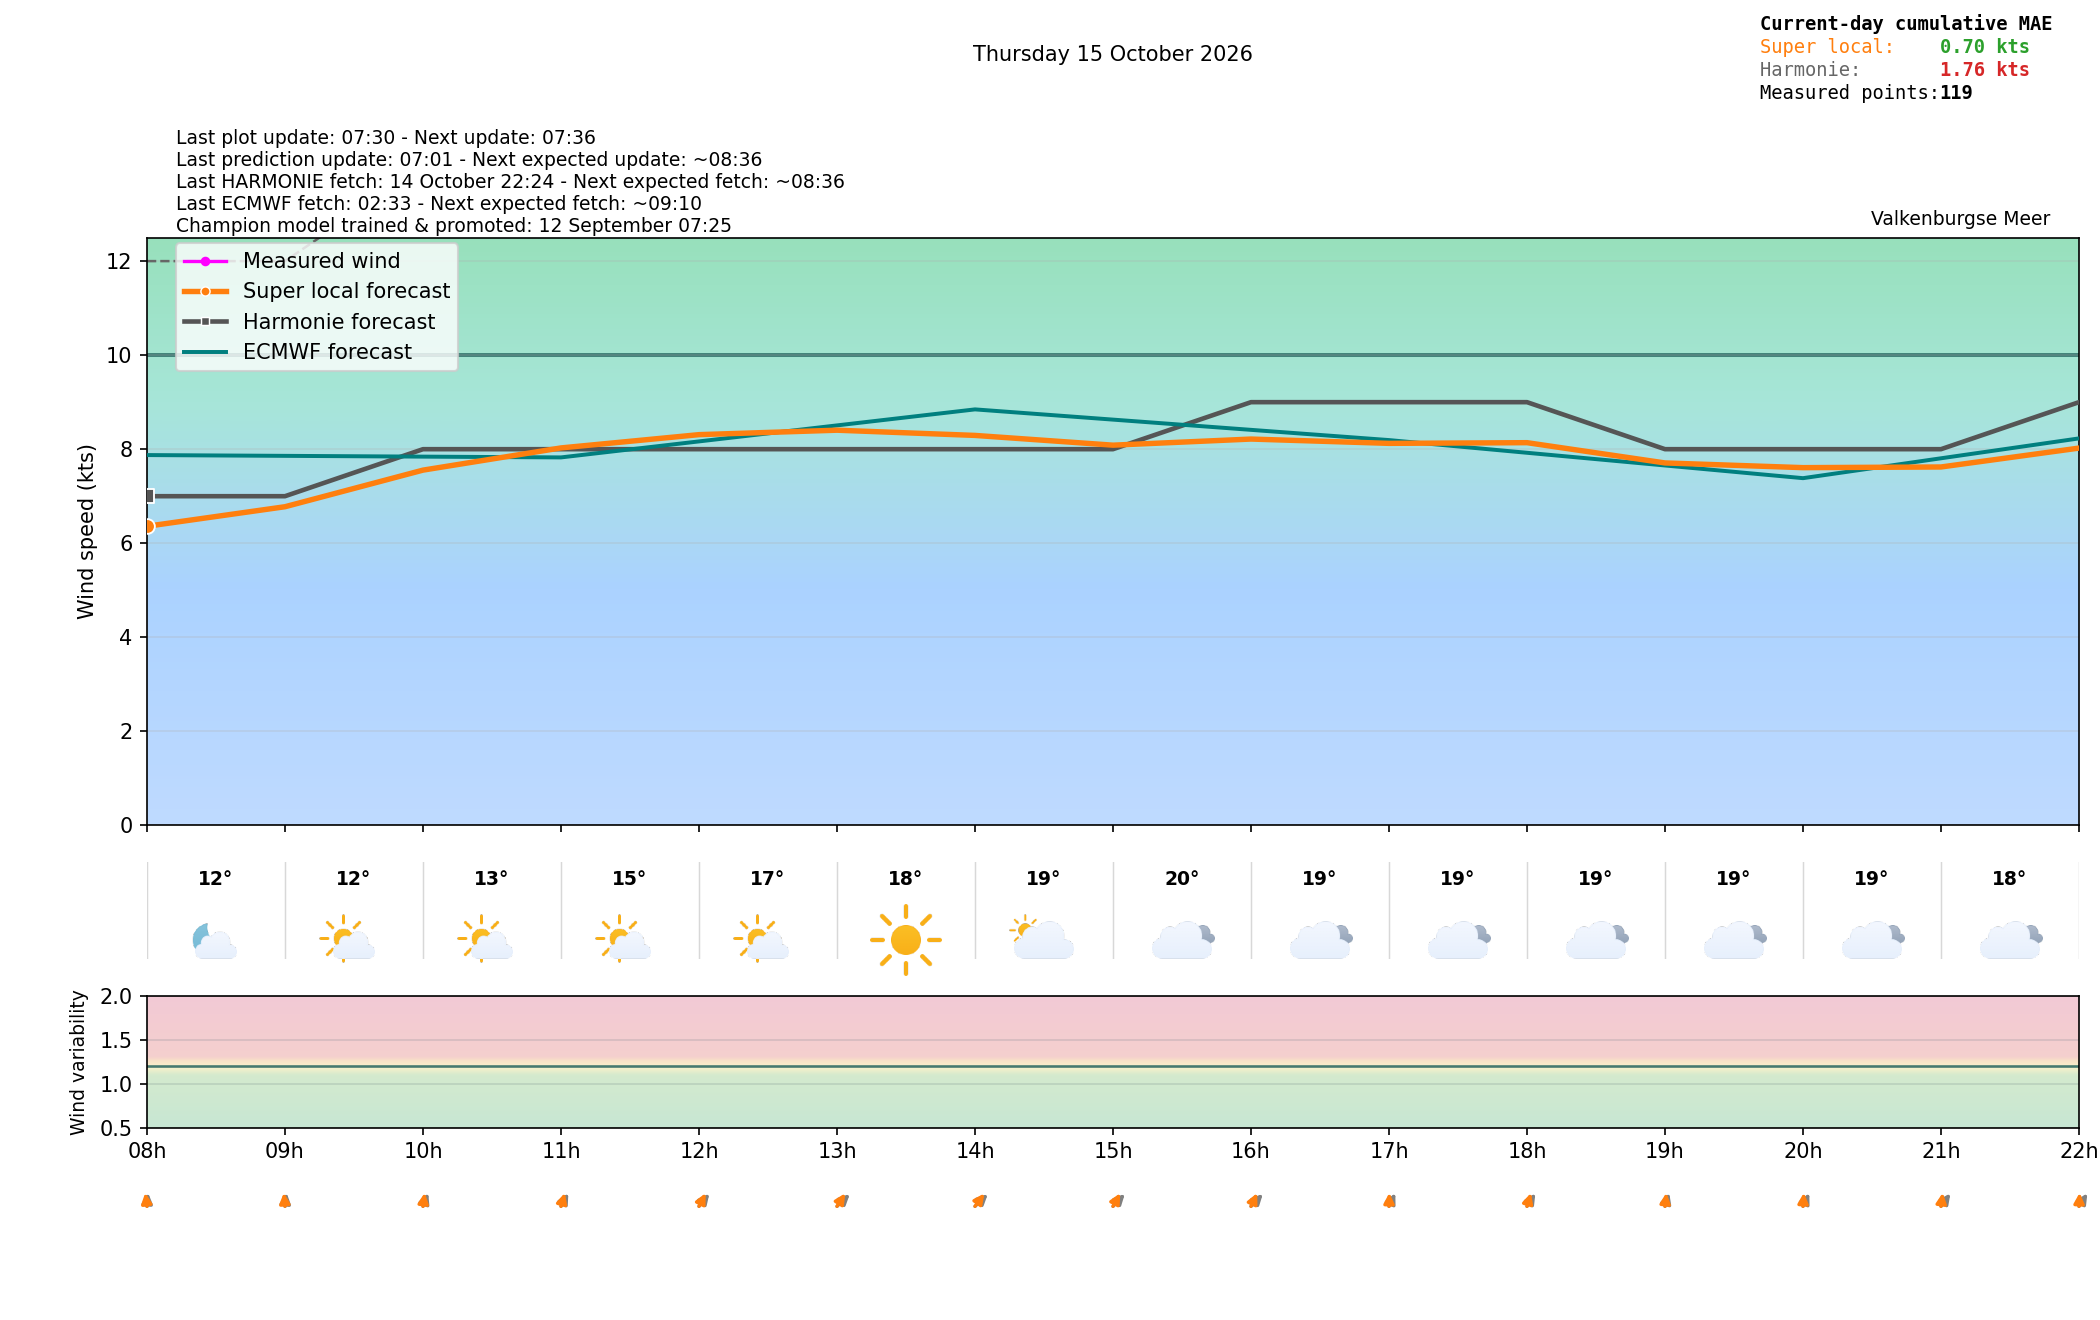

Source data for this figure (header and first rows):
time_local, is_forecast_grid, is_actual_observation, forecast_wind_speed, forecast_wind_min, forecast_wind_max, forecast_wind_dir_deg, lstm_pred_wind_speed_full, lstm_pred_wind_dir_deg_full, lstm_pred_wind_speed, lstm_pred_wind_dir_deg, forecast_temperature_c, weather_code, weather_source, is_daylight, total_cloud_cover_pct, total_precip_hourly_mm, snowfall_hourly_cm, visibility_m, actual_wind_speed, actual_wind_min, actual_wind_max, actual_wind_dir_deg, is_future
2026-10-15T00:00:00+0200, True, False, 5.0, 5.0, 9.0, 173.0, , 168.5, , , 12.56, 0.0, knmi_p1, False, 36.66, 0.0, 0.0, 12664, , , , , False
2026-10-15T00:02:34+0200, False, True, , , , , , , , , , , , , , , , , 3.0, 3.0, 4.0, 191.0, False
2026-10-15T00:05:33+0200, False, True, , , , , , , , , , , , , , , , , 4.0, 3.0, 6.0, 191.0, False
2026-10-15T00:06:00+0200, True, False, 5.1, 5.1, 9.1, 174, , 169.5, , , , , , , , , , , , , , , False
2026-10-15T00:08:33+0200, False, True, , , , , , , , , , , , , , , , , 4.0, 3.0, 5.0, 191.0, False
2026-10-15T00:11:34+0200, False, True, , , , , , , , , , , , , , , , , 4.0, 3.0, 7.0, 191.0, False
2026-10-15T00:12:00+0200, True, False, 5.2, 5.2, 9.2, 175, , 170.5, , , , , , , , , , , , , , , False
2026-10-15T00:14:34+0200, False, True, , , , , , , , , , , , , , , , , 4.0, 3.0, 5.0, 191.0, False
2026-10-15T00:17:34+0200, False, True, , , , , , , , , , , , , , , , , 4.0, 3.0, 6.0, 191.0, False
2026-10-15T00:18:00+0200, True, False, 5.3, 5.3, 9.3, 176, , 171.5, , , , , , , , , , , , , , , False
2026-10-15T00:20:34+0200, False, True, , , , , , , , , , , , , , , , , 5.0, 4.0, 6.0, 191.0, False
2026-10-15T00:23:33+0200, False, True, , , , , , , , , , , , , , , , , 4.0, 3.0, 7.0, 191.0, False
2026-10-15T00:24:00+0200, True, False, 5.4, 5.4, 9.4, 177, , 172.5, , , , , , , , , , , , , , , False
2026-10-15T00:26:33+0200, False, True, , , , , , , , , , , , , , , , , 4.0, 3.0, 5.0, 191.0, False
2026-10-15T00:29:34+0200, False, True, , , , , , , , , , , , , , , , , 4.0, 3.0, 5.0, 191.0, False
2026-10-15T00:30:00+0200, True, False, 5.5, 5.5, 9.5, 178.0, , 173.5, , , , , , , , , , , , , , , False
2026-10-15T00:32:34+0200, False, True, , , , , , , , , , , , , , , , , 4.0, 4.0, 6.0, 191.0, False
2026-10-15T00:35:33+0200, False, True, , , , , , , , , , , , , , , , , 6.0, 4.0, 7.0, 191.0, False
2026-10-15T00:36:00+0200, True, False, 5.6, 5.6, 9.6, 179, , 174.6, , , , , , , , , , , , , , , False
2026-10-15T00:38:34+0200, False, True, , , , , , , , , , , , , , , , , 5.0, 4.0, 7.0, 191.0, False
2026-10-15T00:41:34+0200, False, True, , , , , , , , , , , , , , , , , 5.0, 3.0, 6.0, 190.0, False
2026-10-15T00:42:00+0200, True, False, 5.7, 5.7, 9.7, 180, , 175.6, , , , , , , , , , , , , , , False
2026-10-15T00:44:34+0200, False, True, , , , , , , , , , , , , , , , , 5.0, 4.0, 7.0, 189.0, False
2026-10-15T00:47:33+0200, False, True, , , , , , , , , , , , , , , , , 5.0, 4.0, 7.0, 188.0, False
2026-10-15T00:48:00+0200, True, False, 5.8, 5.8, 9.8, 181, , 176.6, , , , , , , , , , , , , , , False
2026-10-15T00:50:33+0200, False, True, , , , , , , , , , , , , , , , , 5.0, 4.0, 7.0, 189.0, False
2026-10-15T00:53:34+0200, False, True, , , , , , , , , , , , , , , , , 5.0, 4.0, 7.0, 190.0, False
2026-10-15T00:54:00+0200, True, False, 5.9, 5.9, 9.9, 182, , 177.6, , , , , , , , , , , , , , , False
2026-10-15T00:56:34+0200, False, True, , , , , , , , , , , , , , , , , 5.0, 3.0, 6.0, 190.0, False
2026-10-15T00:59:33+0200, False, True, , , , , , , , , , , , , , , , , 5.0, 4.0, 6.0, 190.0, False
2026-10-15T01:00:00+0200, True, False, 6.0, 6.0, 10.0, 183.0, 4.825, 178.6, , , 12.91, 2.0, knmi_p1, False, 99.81, 0.0, 0.0, 11287, , , , , False
2026-10-15T01:02:34+0200, False, True, , , , , , , , , , , , , , , , , 4.0, 3.0, 7.0, 183.0, False
2026-10-15T01:05:34+0200, False, True, , , , , , , , , , , , , , , , , 4.0, 3.0, 7.0, 183.0, False
2026-10-15T01:06:00+0200, True, False, 6.1, 6.1, 10.1, 183.7, 4.88, 179.1, , , , , , , , , , , , , , , False
2026-10-15T01:08:34+0200, False, True, , , , , , , , , , , , , , , , , 5.0, 4.0, 6.0, 186.0, False
2026-10-15T01:11:34+0200, False, True, , , , , , , , , , , , , , , , , 5.0, 4.0, 7.0, 188.0, False
2026-10-15T01:12:00+0200, True, False, 6.2, 6.2, 10.2, 184.4, 4.935, 179.6, , , , , , , , , , , , , , , False
2026-10-15T01:14:33+0200, False, True, , , , , , , , , , , , , , , , , 4.0, 3.0, 6.0, 189.0, False
2026-10-15T01:17:34+0200, False, True, , , , , , , , , , , , , , , , , 5.0, 4.0, 7.0, 188.0, False
2026-10-15T01:18:00+0200, True, False, 6.3, 6.3, 10.3, 185.1, 4.99, 180.2, , , , , , , , , , , , , , , False
2026-10-15T01:20:34+0200, False, True, , , , , , , , , , , , , , , , , 5.0, 3.0, 6.0, 184.0, False
2026-10-15T01:23:34+0200, False, True, , , , , , , , , , , , , , , , , 5.0, 4.0, 7.0, 185.0, False
2026-10-15T01:24:00+0200, True, False, 6.4, 6.4, 10.4, 185.8, 5.045, 180.7, , , , , , , , , , , , , , , False
2026-10-15T01:26:34+0200, False, True, , , , , , , , , , , , , , , , , 4.0, 3.0, 5.0, 186.0, False
2026-10-15T01:29:34+0200, False, True, , , , , , , , , , , , , , , , , 4.0, 3.0, 7.0, 187.0, False
2026-10-15T01:30:00+0200, True, False, 6.5, 6.5, 10.5, 186.5, 5.1, 181.2, , , , , , , , , , , , , , , False
2026-10-15T01:32:34+0200, False, True, , , , , , , , , , , , , , , , , 4.0, 3.0, 7.0, 190.0, False
2026-10-15T01:35:35+0200, False, True, , , , , , , , , , , , , , , , , 4.0, 3.0, 5.0, 190.0, False
2026-10-15T01:36:00+0200, True, False, 6.6, 6.6, 10.6, 187.2, 5.155, 181.8, , , , , , , , , , , , , , , False
2026-10-15T01:38:34+0200, False, True, , , , , , , , , , , , , , , , , 5.0, 3.0, 7.0, 190.0, False
2026-10-15T01:41:34+0200, False, True, , , , , , , , , , , , , , , , , 5.0, 3.0, 7.0, 191.0, False
2026-10-15T01:42:00+0200, True, False, 6.7, 6.7, 10.7, 187.9, 5.21, 182.3, , , , , , , , , , , , , , , False
2026-10-15T01:44:34+0200, False, True, , , , , , , , , , , , , , , , , 5.0, 4.0, 7.0, 195.0, False
2026-10-15T01:47:34+0200, False, True, , , , , , , , , , , , , , , , , 5.0, 4.0, 7.0, 190.0, False
2026-10-15T01:48:00+0200, True, False, 6.8, 6.8, 10.8, 188.6, 5.265, 182.8, , , , , , , , , , , , , , , False
2026-10-15T01:50:34+0200, False, True, , , , , , , , , , , , , , , , , 5.0, 4.0, 7.0, 190.0, False
2026-10-15T01:53:35+0200, False, True, , , , , , , , , , , , , , , , , 6.0, 4.0, 8.0, 189.0, False
2026-10-15T01:54:00+0200, True, False, 6.9, 6.9, 10.9, 189.3, 5.32, 183.4, , , , , , , , , , , , , , , False
2026-10-15T01:56:34+0200, False, True, , , , , , , , , , , , , , , , , 6.0, 4.0, 8.0, 183.0, False
2026-10-15T01:59:34+0200, False, True, , , , , , , , , , , , , , , , , 5.0, 4.0, 7.0, 187.0, False
... 329 more rows
